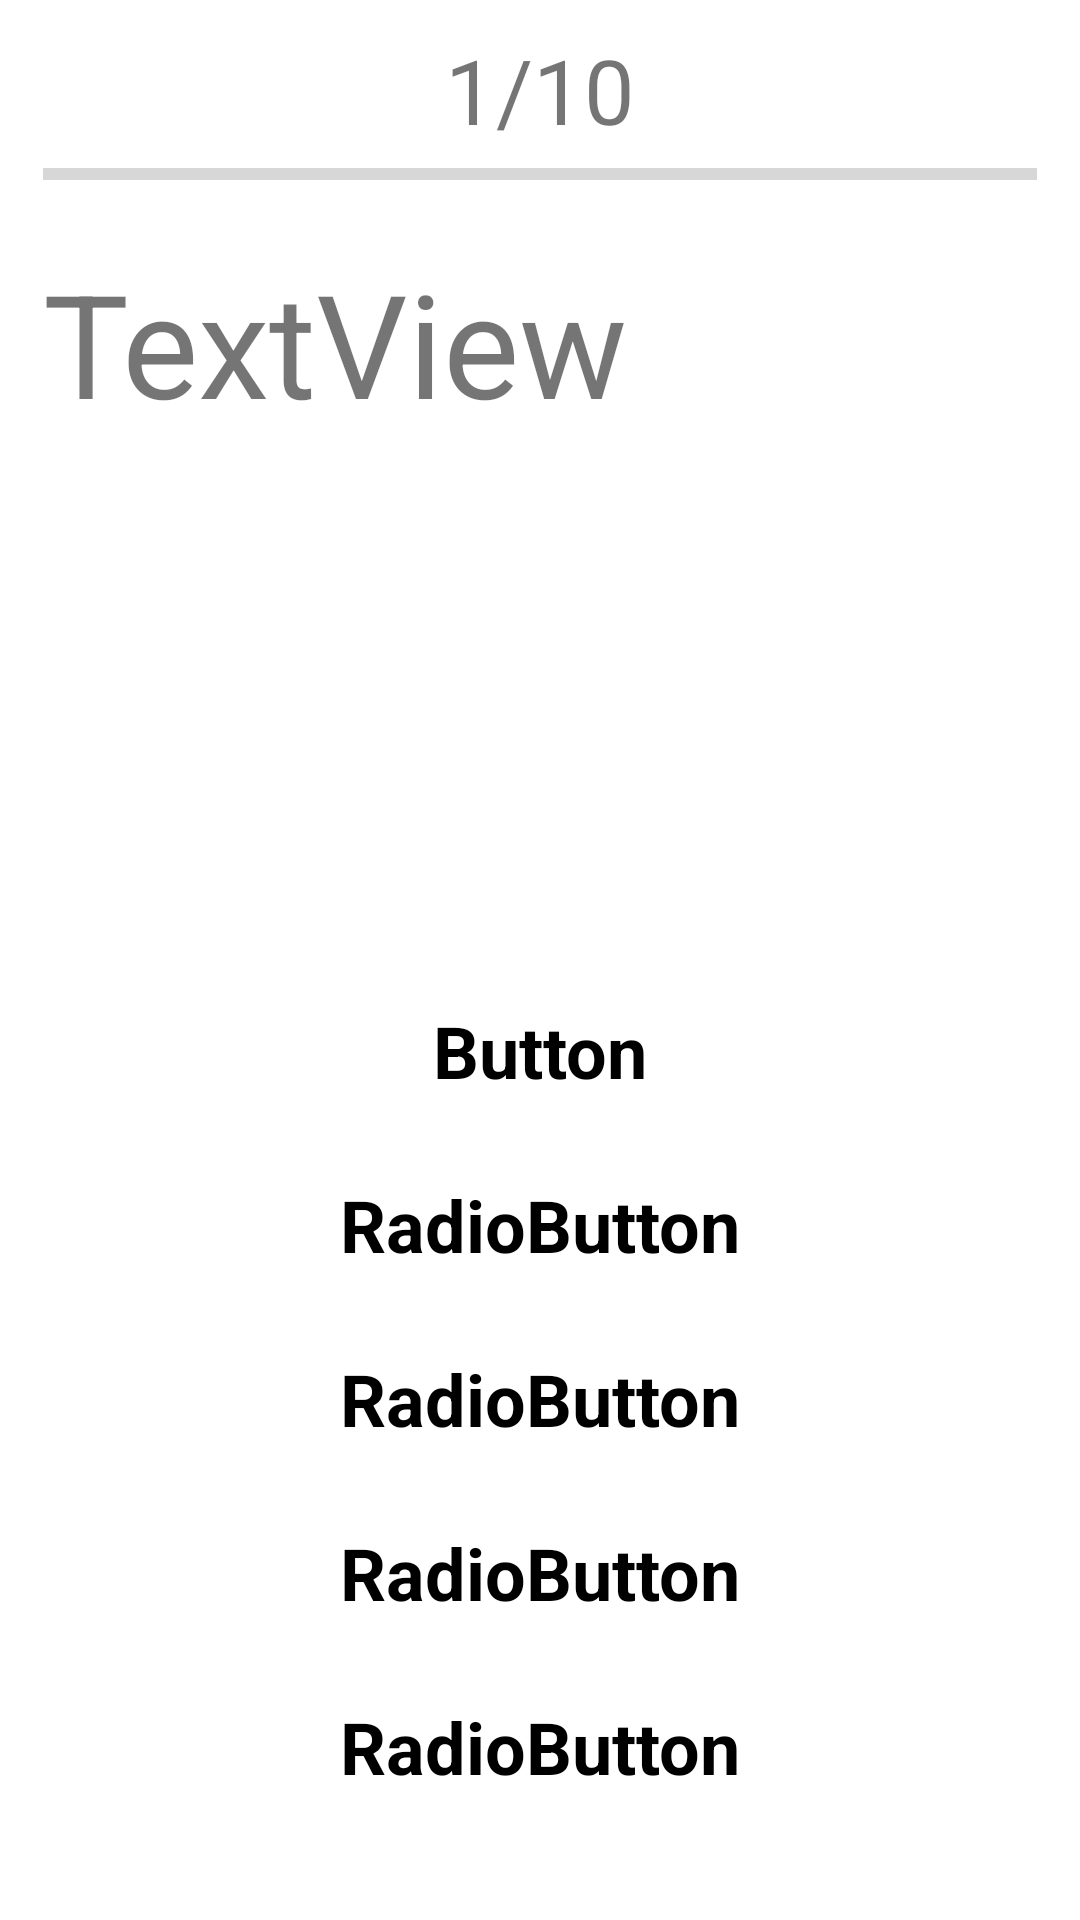

Reconstruct the res/layout file that produces this screen, plus the resources it refers to.
<!-- AndroidManifest.xml: application theme Theme.PDAPP2022919 -->
<!-- res/layout/activity_qcontent.xml -->
<?xml version="1.0" encoding="utf-8"?>
<androidx.constraintlayout.widget.ConstraintLayout xmlns:android="http://schemas.android.com/apk/res/android"
    xmlns:app="http://schemas.android.com/apk/res-auto"
    xmlns:tools="http://schemas.android.com/tools"
    android:layout_width="match_parent"
    android:layout_height="match_parent"
   >

    <androidx.constraintlayout.widget.Guideline
        android:id="@+id/guideline"
        android:layout_width="wrap_content"
        android:layout_height="wrap_content"
        android:orientation="vertical"
        app:layout_constraintGuide_percent="0.04" />

    <androidx.constraintlayout.widget.Guideline
        android:id="@+id/guideline2"
        android:layout_width="wrap_content"
        android:layout_height="wrap_content"
        android:orientation="vertical"
        app:layout_constraintGuide_percent="0.96" />

    <androidx.appcompat.widget.AppCompatButton
        android:id="@+id/Finish_Button"
        android:layout_width="144dp"
        android:layout_height="52dp"
        android:background="@drawable/finish_button"
        android:text="完成"
        android:textColor="#FFFFFF"
        android:textSize="24sp"
        android:textStyle="bold"
        android:visibility="gone"
        app:layout_constraintBottom_toTopOf="@+id/guideline3"
        app:layout_constraintEnd_toStartOf="@+id/guideline2"
        tools:visibility="visible" />

    <androidx.constraintlayout.widget.Guideline
        android:id="@+id/guideline3"
        android:layout_width="wrap_content"
        android:layout_height="wrap_content"
        android:orientation="horizontal"
        app:layout_constraintGuide_percent="0.985" />

    <androidx.appcompat.widget.AppCompatButton
        android:id="@+id/nextQelesButton"
        android:layout_width="43dp"
        android:layout_height="46dp"
        android:layout_marginBottom="8dp"
        android:background="?attr/actionModeCloseDrawable"
        android:rotation="180"
        android:visibility="invisible"
        app:layout_constraintBottom_toTopOf="@+id/guideline3"
        app:layout_constraintEnd_toStartOf="@+id/guideline2" />

    <androidx.appcompat.widget.AppCompatButton
        android:id="@+id/lastQelesButton"
        android:layout_width="43dp"
        android:layout_height="46dp"
        android:layout_marginStart="8dp"
        android:layout_marginBottom="8dp"
        android:background="?attr/actionModeCloseDrawable"
        android:visibility="invisible"
        app:layout_constraintBottom_toTopOf="@+id/guideline3"
        app:layout_constraintStart_toStartOf="@+id/guideline" />

    <TextView
        android:id="@+id/NumofQ"
        android:layout_width="wrap_content"
        android:layout_height="wrap_content"
        android:text="1/10"
        android:textSize="30dp"
        app:layout_constraintEnd_toStartOf="@+id/guideline2"
        app:layout_constraintStart_toStartOf="@+id/guideline"
        app:layout_constraintTop_toTopOf="@+id/guideline13" />

    <TextView
        android:id="@+id/question"
        android:layout_width="0dp"
        android:layout_height="wrap_content"
        android:layout_marginTop="16dp"
        android:text="TextView"
        android:textSize="48sp"
        app:layout_constraintEnd_toStartOf="@+id/guideline2"
        app:layout_constraintHorizontal_bias="0.0"
        app:layout_constraintStart_toStartOf="@+id/guideline"
        app:layout_constraintTop_toBottomOf="@+id/progressBar2" />

    <androidx.constraintlayout.widget.Guideline
        android:id="@+id/guideline13"
        android:layout_width="wrap_content"
        android:layout_height="wrap_content"
        android:orientation="horizontal"
        app:layout_constraintGuide_percent="0.015" />

    <androidx.constraintlayout.widget.Guideline
        android:id="@+id/guideline65"
        android:layout_width="wrap_content"
        android:layout_height="wrap_content"
        android:orientation="horizontal"
        app:layout_constraintGuide_percent="0.51" />

    <RadioGroup
        android:id="@+id/answer_button_group"
        android:layout_width="0dp"
        android:layout_height="wrap_content"
        app:layout_constraintEnd_toStartOf="@+id/guideline2"
        app:layout_constraintStart_toStartOf="@+id/guideline"
        app:layout_constraintTop_toTopOf="@+id/guideline65">

        <androidx.appcompat.widget.AppCompatRadioButton
            android:id="@+id/AnswerButton1"
            android:layout_width="match_parent"
            android:layout_height="match_parent"
            android:layout_marginBottom="10dp"
            android:background="@drawable/qanswer_button"
            android:button="@drawable/qanswer_button"
            android:text="Button"
            android:textAlignment="center"
            android:textColor="@color/qanser_button_text"
            android:textSize="24sp"
            android:textStyle="bold" />

        <androidx.appcompat.widget.AppCompatRadioButton
            android:id="@+id/AnswerButton2"
            android:layout_width="match_parent"
            android:layout_height="match_parent"
            android:layout_marginBottom="10dp"
            android:background="@drawable/qanswer_button"
            android:button="@drawable/qanswer_button"
            android:text="RadioButton"
            android:textAlignment="center"
            android:textColor="@color/qanser_button_text"
            android:textSize="24sp"
            android:textStyle="bold" />

        <androidx.appcompat.widget.AppCompatRadioButton
            android:id="@+id/AnswerButton3"
            android:layout_width="match_parent"
            android:layout_height="match_parent"
            android:layout_marginBottom="10dp"
            android:background="@drawable/qanswer_button"
            android:button="@drawable/qanswer_button"
            android:text="RadioButton"
            android:textAlignment="center"
            android:textColor="@color/qanser_button_text"
            android:textSize="24sp"
            android:textStyle="bold" />

        <androidx.appcompat.widget.AppCompatRadioButton
            android:id="@+id/AnswerButton4"
            android:layout_width="match_parent"
            android:layout_height="match_parent"
            android:layout_marginBottom="10dp"
            android:background="@drawable/qanswer_button"
            android:button="@drawable/qanswer_button"
            android:text="RadioButton"
            android:textAlignment="center"
            android:textColor="@color/qanser_button_text"
            android:textSize="24sp"
            android:textStyle="bold" />

        <androidx.appcompat.widget.AppCompatRadioButton
            android:id="@+id/AnswerButton5"
            android:layout_width="match_parent"
            android:layout_height="match_parent"
            android:background="@drawable/qanswer_button"
            android:button="@drawable/qanswer_button"
            android:text="RadioButton"
            android:textAlignment="center"
            android:textColor="@color/qanser_button_text"
            android:textSize="24sp"
            android:textStyle="bold" />

    </RadioGroup>

    <ProgressBar
        android:id="@+id/progressBar2"
        style="?android:attr/progressBarStyleHorizontal"
        android:layout_width="0dp"
        android:layout_height="wrap_content"
        app:layout_constraintEnd_toStartOf="@+id/guideline2"
        app:layout_constraintStart_toStartOf="@+id/guideline"
        app:layout_constraintTop_toBottomOf="@+id/NumofQ" />

</androidx.constraintlayout.widget.ConstraintLayout>
<!-- resources referenced by this layout -->
<resources>
  <style name="Theme.PDAPP2022919" parent="Theme.MaterialComponents.DayNight.NoActionBar">
          
          <item name="colorPrimary">@color/teal_700</item>
          <item name="colorPrimaryVariant">@color/purple_700</item>
          <item name="colorPrimaryDark">@color/white</item>
          <item name="colorOnPrimary">@color/white</item>
          
          <item name="colorSecondary">@color/teal_200</item>
          <item name="colorSecondaryVariant">@color/teal_700</item>
          <item name="colorOnSecondary">@color/black</item>
          
          <item name="android:statusBarColor">#FFFFFF</item>
          
          <item name="android:windowFullscreen">true</item>
          <item name="android:windowContentOverlay">@null</item>
      </style>
  <!-- not gathered from this repository: default colours our renderer supplied (Android Studio template values) -->
  <color name="purple_700">#FF3700B3</color>
  <color name="teal_200">#FF03DAC5</color>
  <color name="teal_700">#FF018786</color>
  <color name="black">#FF000000</color>
  <color name="white">#FFFFFFFF</color>
</resources>
